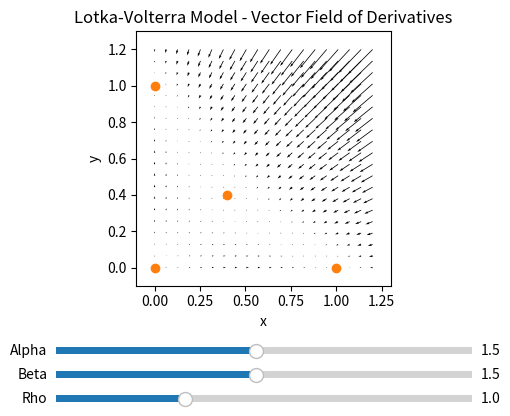

Reproduce this figure in Python.
import numpy as np
import matplotlib.pyplot as plt
from matplotlib.widgets import Slider

def lotka_volterra(t, r, alpha, beta, rho):
    """
    Lotka-Volterra model for competition derivatives.
    """
    x, y = r
    dx = x * (1 - x - beta * y)
    dy = rho * y * (1 - y - alpha * x)
    return dx, dy

# Set parameter values
alpha_init = 1.5
beta_init = 1.5
rho_init = 1.0

# Set up the grid
x = np.linspace(0, 1.2, 20)
y = np.linspace(0, 1.2, 20)
X, Y = np.meshgrid(x, y)

# Create the figure and axis
fig, ax = plt.subplots()
plt.subplots_adjust(left=0.25, bottom=0.35)  # Adjust the position of the sliders

# Set the axis limits
ax.set_xlim([-0.1, 1.3])
ax.set_ylim([-0.1, 1.3])

# Plot the vector field
quiver = ax.quiver(X, Y, X * (1 - X - beta_init * Y), rho_init * Y * (1 - Y - alpha_init * X))

# Plot the steady states
ax.plot([0, 0, 1, (1 - beta_init) / (1 - alpha_init * beta_init)],
        [0, 1, 0, (1 - alpha_init) / (1 - alpha_init * beta_init)],
        'o', color="C1")

# Add labels and title
ax.set_xlabel('x')
ax.set_ylabel('y')
ax.set_title('Lotka-Volterra Model - Vector Field of Derivatives')

# Make axis equally sized
ax.set_aspect('equal')

# Create sliders
ax_alpha = plt.axes([0.25, 0.2, 0.65, 0.03])
slider_alpha = Slider(ax_alpha, 'Alpha', 0.1, 3.0, valinit=alpha_init)

ax_beta = plt.axes([0.25, 0.15, 0.65, 0.03])
slider_beta = Slider(ax_beta, 'Beta', 0.1, 3.0, valinit=beta_init)

ax_rho = plt.axes([0.25, 0.1, 0.65, 0.03])
slider_rho = Slider(ax_rho, 'Rho', 0.1, 3.0, valinit=rho_init)

# Update the vector field when sliders are changed
def update(val):
    alpha = slider_alpha.val
    beta = slider_beta.val
    rho = slider_rho.val
    quiver.set_UVC(X * (1 - X - beta * Y), rho * Y * (1 - Y - alpha * X))

    # Update the positions of the steady states
    ss1 = [0, 0]
    ss2 = [0, 1]
    ss3 = [1, 0]
    ss4 = [(1 - beta) / (1 - alpha * beta), (1 - alpha) / (1 - alpha * beta)]

    ax.lines[0].set_data([ss1[0], ss2[0], ss3[0], ss4[0]], [ss1[1], ss2[1], ss3[1], ss4[1]])

    fig.canvas.draw_idle()

slider_alpha.on_changed(update)
slider_beta.on_changed(update)
slider_rho.on_changed(update)

# Show the plot
plt.show()